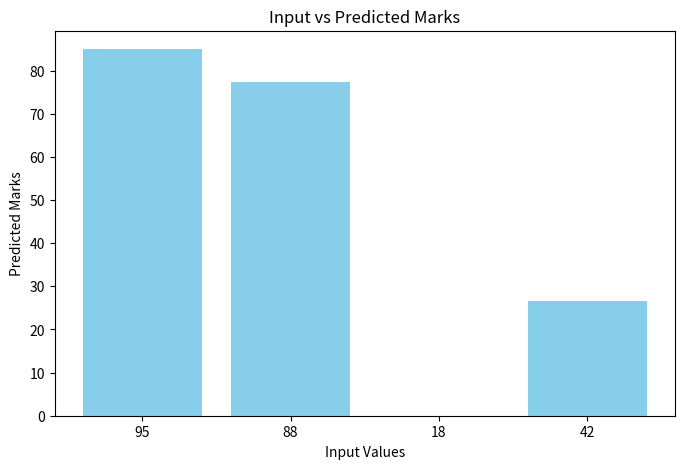

The script that saved this image:
import matplotlib.pyplot as plt

# ======= Inputs =======
inputs = [95, 88, 18, 42]  # your input values
min_val = min(inputs)
max_val = max(inputs)

# ======= Step 1: Normalize inputs =======
normalized_inputs = [(x - min_val)/(max_val - min_val) for x in inputs]

# ======= Step 2: Define prediction function =======
# Example: predicted marks proportional to normalized input
def predict_marks(normalized_values, max_marks=85):
    return [x * max_marks for x in normalized_values]

predicted_marks = predict_marks(normalized_inputs)

# ======= Step 3: Print results =======
print("Inputs:", inputs)
print("Normalized Inputs:", normalized_inputs)
print("Predicted Marks:", predicted_marks)

# ======= Step 4: Plot graph =======
plt.figure(figsize=(8,5))
plt.bar(range(len(inputs)), predicted_marks, tick_label=inputs, color='skyblue')
plt.xlabel("Input Values")
plt.ylabel("Predicted Marks")
plt.title("Input vs Predicted Marks")
plt.show()
